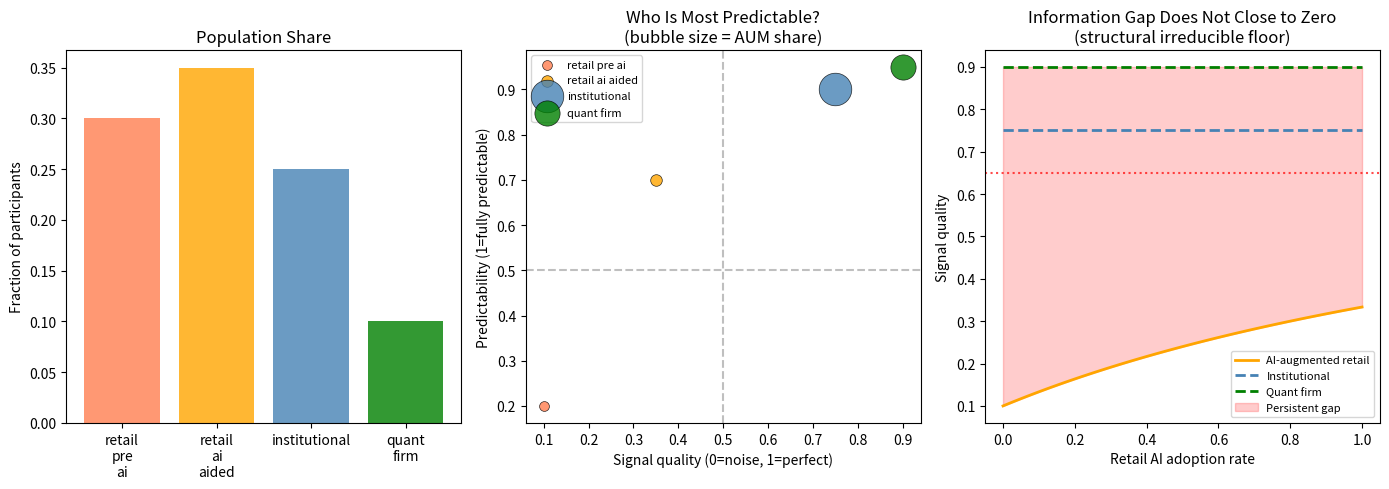

Python code for this plot: (Note: this script raises an exception after producing the figure.)
import numpy as np
import matplotlib.pyplot as plt
from dataclasses import dataclass, field
from typing import Dict, List
from enum import Enum

np.random.seed(2026)

# ── Model: AI-era information asymmetry ──────────────────────────────────

class InvestorType(Enum):
    RETAIL_PRE_AI   = 'retail_pre_ai'    # emotional, unpredictable
    RETAIL_AI_AIDED = 'retail_ai_aided'  # AI-augmented, more predictable
    INSTITUTIONAL   = 'institutional'    # clean data, proprietary models
    QUANT_FIRM      = 'quant_firm'       # systematic, alpha-seeking

@dataclass
class InvestorProfile:
    investor_type: InvestorType
    population_share: float   # fraction of market by count
    capital_share: float      # fraction of AUM
    signal_quality: float     # 0=pure noise, 1=perfect signal
    decision_lag_days: float  # how long to act after signal
    behavior_variance: float  # idiosyncratic noise in decisions
    ai_adoption_rate: float   # fraction using AI (0-1)

# Market composition (approximate 2026 US equity market)
investors = [
    InvestorProfile(InvestorType.RETAIL_PRE_AI,   0.30, 0.05, 0.10, 3.0, 0.8, 0.0),
    InvestorProfile(InvestorType.RETAIL_AI_AIDED, 0.35, 0.07, 0.35, 1.0, 0.3, 1.0),
    InvestorProfile(InvestorType.INSTITUTIONAL,   0.25, 0.55, 0.75, 0.5, 0.1, 0.3),
    InvestorProfile(InvestorType.QUANT_FIRM,      0.10, 0.33, 0.90, 0.0, 0.05, 0.5),
]

# Show how AI adoption changes predictability landscape
fig, axes = plt.subplots(1, 3, figsize=(14, 5))

names = [i.investor_type.value.replace('_', '\n') for i in investors]
colors = ['coral', 'orange', 'steelblue', 'green']

# Plot 1: Population share
axes[0].bar(names, [i.population_share for i in investors], color=colors, alpha=0.8)
axes[0].set_title('Population Share')
axes[0].set_ylabel('Fraction of participants')

# Plot 2: Signal quality vs behavior variance (predictability map)
for inv, color in zip(investors, colors):
    axes[1].scatter(inv.signal_quality, 1 - inv.behavior_variance,
                   s=inv.capital_share * 1000, color=color, alpha=0.8,
                   label=inv.investor_type.value.replace('_', ' '),
                   edgecolors='black', linewidth=0.5)
axes[1].set_xlabel('Signal quality (0=noise, 1=perfect)')
axes[1].set_ylabel('Predictability (1=fully predictable)')
axes[1].set_title('Who Is Most Predictable?\n(bubble size = AUM share)')
axes[1].legend(fontsize=8)
axes[1].axvline(0.5, color='gray', ls='--', alpha=0.5)
axes[1].axhline(0.5, color='gray', ls='--', alpha=0.5)

# Plot 3: Information convergence with AI adoption
ai_adoption = np.linspace(0, 1, 100)
# Signal quality of retail improves with AI, but asymptotes below institutional
retail_signal = 0.10 + 0.35 * ai_adoption / (1 + 0.5 * ai_adoption)  # diminishing returns
institutional_signal = np.full(100, 0.75)
quant_signal = np.full(100, 0.90)
gap = quant_signal - retail_signal
convergence_floor = 0.90 - 0.35  # irreducible gap

axes[2].plot(ai_adoption, retail_signal, color='orange', lw=2, label='AI-augmented retail')
axes[2].plot(ai_adoption, institutional_signal, color='steelblue', lw=2, ls='--', label='Institutional')
axes[2].plot(ai_adoption, quant_signal, color='green', lw=2, ls='--', label='Quant firm')
axes[2].fill_between(ai_adoption, retail_signal, quant_signal, alpha=0.2, color='red', label='Persistent gap')
axes[2].axhline(convergence_floor + 0.10, color='red', ls=':', alpha=0.7)
axes[2].set_xlabel('Retail AI adoption rate')
axes[2].set_ylabel('Signal quality')
axes[2].set_title('Information Gap Does Not Close to Zero\n(structural irreducible floor)')
axes[2].legend(fontsize=8)

plt.tight_layout()
plt.savefig('../figures/ai_era_information_asymmetry.png', dpi=150, bbox_inches='tight')
plt.show()

print('Key insight: as retail AI adoption → 1, their signal quality plateaus.')
print('Reasons for irreducible gap:')
print('  1. Data cleaning: institutions have proprietary clean data; retail has noisy public data')
print('  2. Decision speed: large institutions act faster (decision lag < retail)')
print('  3. AI quality: institutions run proprietary models; retail uses consumer LLMs')
print('  4. Capital scale: size itself creates information (prime brokerage, order flow)')

# Simulate the predict-the-predictor pipeline (stub — real version uses LLM API)

@dataclass
class MarketEvent:
    ticker: str
    event_type: str  # 'price_drop', 'earnings_beat', 'earnings_miss', 'news'
    magnitude: float  # percentage change
    sentiment: float  # -1 to +1

def simulate_retail_query_distribution(event: MarketEvent) -> Dict[str, float]:
    """
    Estimate distribution of retail queries given a market event.
    In production: mine Reddit/Twitter/StockTwits for actual query patterns.
    Here: rule-based stub calibrated to observed social media behavior.
    """
    queries = {}
    if event.event_type == 'price_drop':
        queries[f'Is {event.ticker} a buy the dip opportunity?'] = 0.35
        queries[f'Why is {event.ticker} dropping? Should I sell?'] = 0.30
        queries[f'What is the fair value of {event.ticker}?'] = 0.20
        queries[f'Is {event.ticker} going bankrupt?'] = 0.15
    elif event.event_type == 'earnings_beat':
        queries[f'Will {event.ticker} continue to rise after earnings?'] = 0.40
        queries[f'Is it too late to buy {event.ticker}?'] = 0.35
        queries[f'What is {event.ticker} price target?'] = 0.25
    elif event.event_type == 'earnings_miss':
        queries[f'Should I sell {event.ticker} after earnings miss?'] = 0.45
        queries[f'Will {event.ticker} recover from earnings miss?'] = 0.35
        queries[f'Compare {event.ticker} to competitors'] = 0.20
    return queries

def stub_llm_response(query: str, event: MarketEvent) -> Dict[str, float]:
    """
    Stub LLM response. In production: query GPT-4/Claude/Gemini API.
    Returns: {action: probability} distribution over Buy/Hold/Sell.
    Standard LLM investment advice tends toward: hold/DCA for drops, caution for spikes.
    """
    if 'buy the dip' in query.lower() or 'continue to rise' in query.lower():
        return {'Buy': 0.50, 'Hold': 0.35, 'Sell': 0.15}
    elif 'sell' in query.lower() or 'bankrupt' in query.lower():
        return {'Buy': 0.15, 'Hold': 0.45, 'Sell': 0.40}
    elif 'too late' in query.lower():
        return {'Buy': 0.30, 'Hold': 0.50, 'Sell': 0.20}
    else:
        return {'Buy': 0.33, 'Hold': 0.34, 'Sell': 0.33}

def aggregate_retail_strategy(event: MarketEvent, ai_adoption: float = 0.60) -> Dict:
    """Aggregate retail strategy distribution μ^retail from AI responses."""
    queries = simulate_retail_query_distribution(event)
    
    # Weighted average of AI responses
    agg = {'Buy': 0.0, 'Hold': 0.0, 'Sell': 0.0}
    for query, weight in queries.items():
        response = stub_llm_response(query, event)
        for action, prob in response.items():
            agg[action] += weight * prob
    
    # Mix with pre-AI retail behavior (emotional baseline)
    emotional_baseline = {
        'price_drop': {'Buy': 0.20, 'Hold': 0.30, 'Sell': 0.50},  # panic sell
        'earnings_beat': {'Buy': 0.60, 'Hold': 0.25, 'Sell': 0.15},  # FOMO buy
        'earnings_miss': {'Buy': 0.15, 'Hold': 0.25, 'Sell': 0.60},  # panic sell
    }.get(event.event_type, {'Buy': 0.33, 'Hold': 0.34, 'Sell': 0.33})
    
    mixed = {k: ai_adoption * agg[k] + (1 - ai_adoption) * emotional_baseline[k]
             for k in agg}
    return {'strategy_distribution': mixed, 'ai_agg': agg, 'emotional': emotional_baseline}

# Test on three market scenarios
events = [
    MarketEvent('NVDA', 'price_drop', -8.5, -0.7),
    MarketEvent('AAPL', 'earnings_beat', +6.2, +0.8),
    MarketEvent('META', 'earnings_miss', -12.3, -0.9),
]

fig, axes = plt.subplots(1, 3, figsize=(14, 5))

for ax, event in zip(axes, events):
    result = aggregate_retail_strategy(event, ai_adoption=0.60)
    actions = ['Buy', 'Hold', 'Sell']
    colors_bar = ['green', 'gray', 'red']
    
    x = np.arange(3)
    width = 0.25
    ax.bar(x - width, [result['emotional'][a] for a in actions], width, 
           label='Pre-AI retail', color=colors_bar, alpha=0.4)
    ax.bar(x, [result['ai_agg'][a] for a in actions], width,
           label='AI-guided', color=colors_bar, alpha=0.7)
    ax.bar(x + width, [result['strategy_distribution'][a] for a in actions], width,
           label='Mixed (60% AI)', color=colors_bar, alpha=1.0, edgecolor='black', lw=0.5)
    
    ax.set_xticks(x)
    ax.set_xticklabels(actions)
    ax.set_title(f'{event.ticker}: {event.event_type}\n({event.magnitude:+.1f}%)')
    ax.set_ylabel('Strategy probability')
    if ax == axes[0]:
        ax.legend(fontsize=8)

plt.suptitle('Retail Strategy Distribution μ^retail: AI-Era vs Pre-AI', fontweight='bold')
plt.tight_layout()
plt.savefig('../figures/predict_the_predictor.png', dpi=150, bbox_inches='tight')
plt.show()

print('AI adoption makes retail behavior more predictable:')
for event in events:
    result = aggregate_retail_strategy(event, ai_adoption=0.60)
    pre_ai = result['emotional']
    post_ai = result['strategy_distribution']
    entropy_pre = -sum(p * np.log(p+1e-10) for p in pre_ai.values())
    entropy_post = -sum(p * np.log(p+1e-10) for p in post_ai.values())
    print(f'  {event.ticker} ({event.event_type}): entropy {entropy_pre:.3f} → {entropy_post:.3f} (lower = more predictable)')
